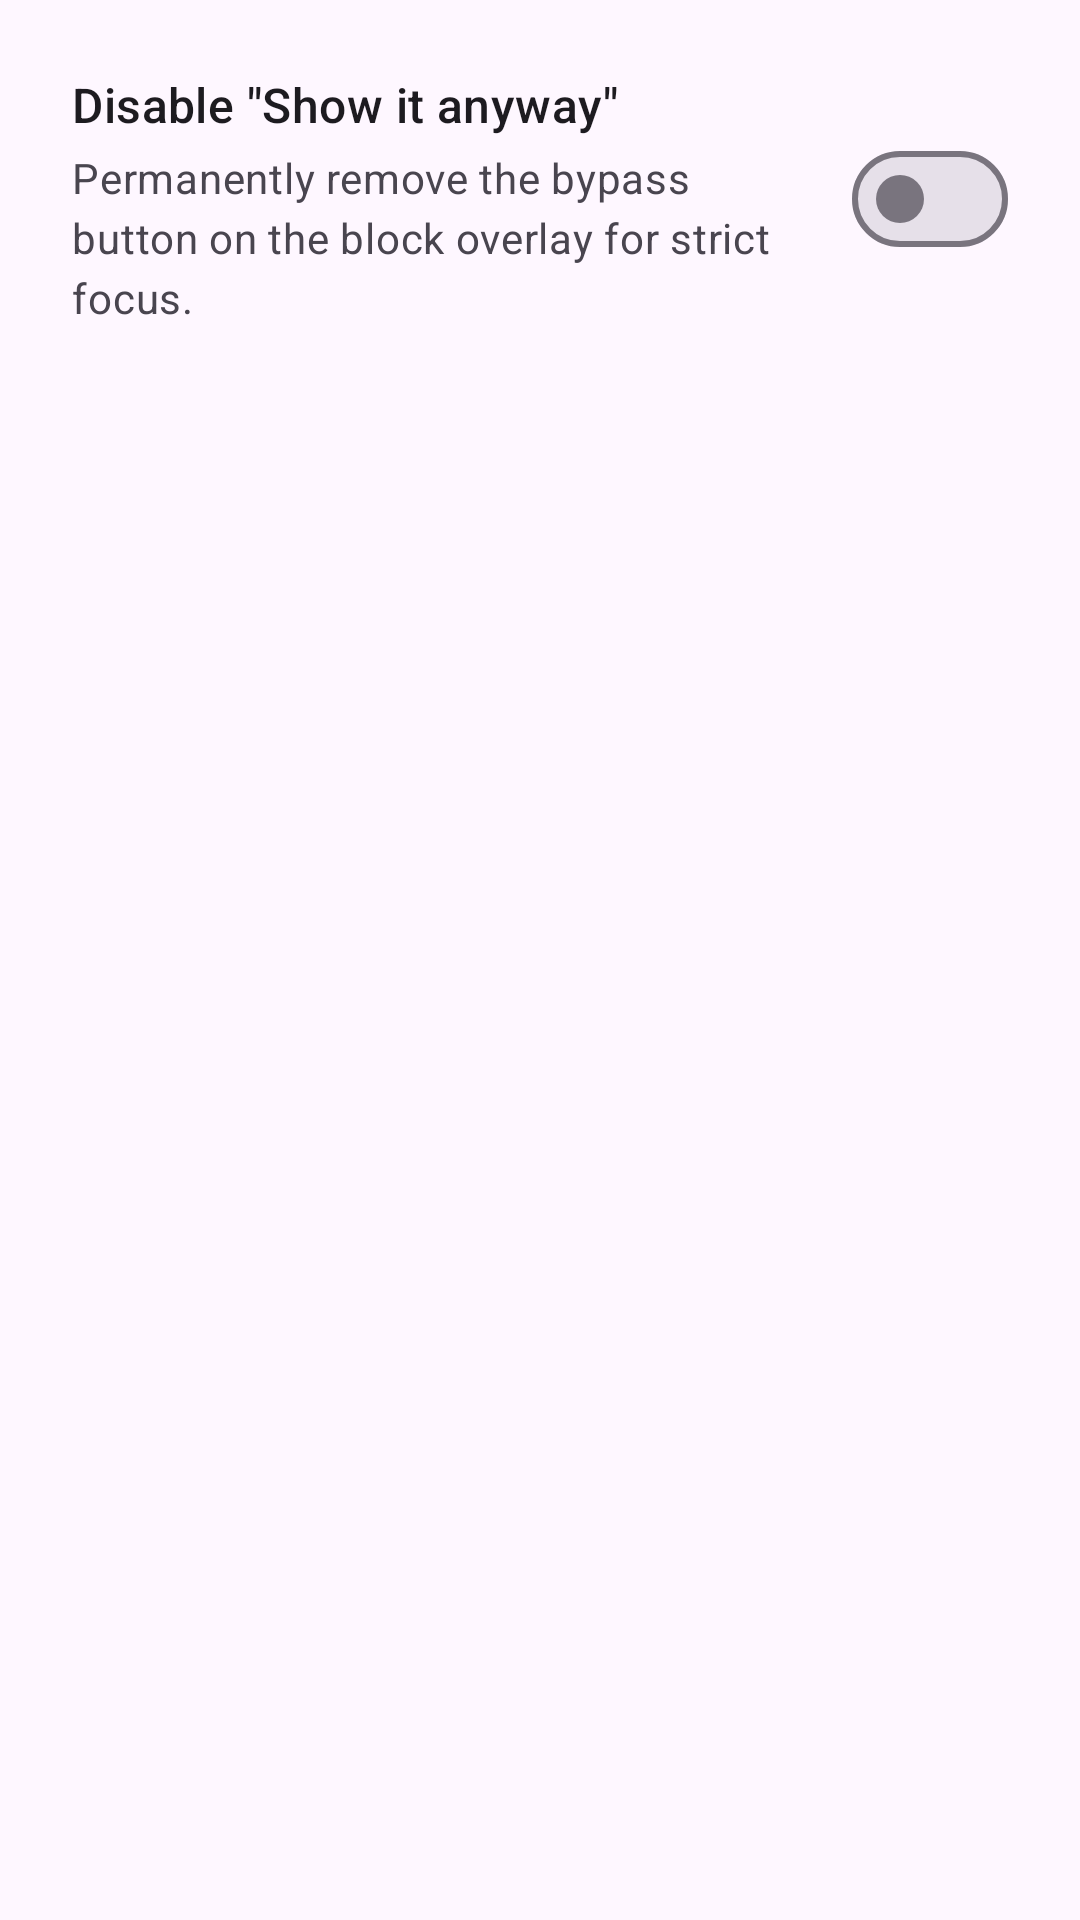

The Android layout XML behind this screen, and the referenced resources:
<!-- AndroidManifest.xml: application theme Theme.Material3.Light.NoActionBar -->
<!-- res/layout/dialog_settings.xml -->
<?xml version="1.0" encoding="utf-8"?>
<LinearLayout xmlns:android="http://schemas.android.com/apk/res/android"
    xmlns:app="http://schemas.android.com/apk/res-auto"
    android:layout_width="match_parent"
    android:layout_height="wrap_content"
    android:orientation="vertical"
    android:paddingStart="24dp"
    android:paddingEnd="24dp"
    android:paddingTop="16dp"
    android:paddingBottom="8dp">

    <LinearLayout
        android:id="@+id/layoutDisableShowAnyway"
        android:layout_width="match_parent"
        android:layout_height="wrap_content"
        android:orientation="horizontal"
        android:gravity="center_vertical"
        android:background="?attr/selectableItemBackground"
        android:clickable="true"
        android:focusable="true"
        android:paddingVertical="8dp">

        <LinearLayout
            android:layout_width="0dp"
            android:layout_height="wrap_content"
            android:layout_weight="1"
            android:orientation="vertical"
            android:layout_marginEnd="16dp">

            <com.google.android.material.textview.MaterialTextView
                android:layout_width="wrap_content"
                android:layout_height="wrap_content"
                android:text="@string/disable_show_anyway_title"
                android:textAppearance="?attr/textAppearanceTitleMedium"
                android:textColor="?attr/colorOnSurface" />

            <com.google.android.material.textview.MaterialTextView
                android:layout_width="wrap_content"
                android:layout_height="wrap_content"
                android:layout_marginTop="4dp"
                android:text="@string/disable_show_anyway_desc"
                android:textAppearance="?attr/textAppearanceBodyMedium"
                android:textColor="?attr/colorOnSurfaceVariant" />

        </LinearLayout>

        <com.google.android.material.materialswitch.MaterialSwitch
            android:id="@+id/switchDisableShowAnyway"
            android:layout_width="wrap_content"
            android:layout_height="wrap_content" />

    </LinearLayout>

</LinearLayout>
<!-- resources referenced by this layout -->
<resources>
  <string name="disable_show_anyway_desc">Permanently remove the bypass button on the block overlay for strict focus.</string>
  <string name="disable_show_anyway_title">Disable \"Show it anyway\"</string>
</resources>
